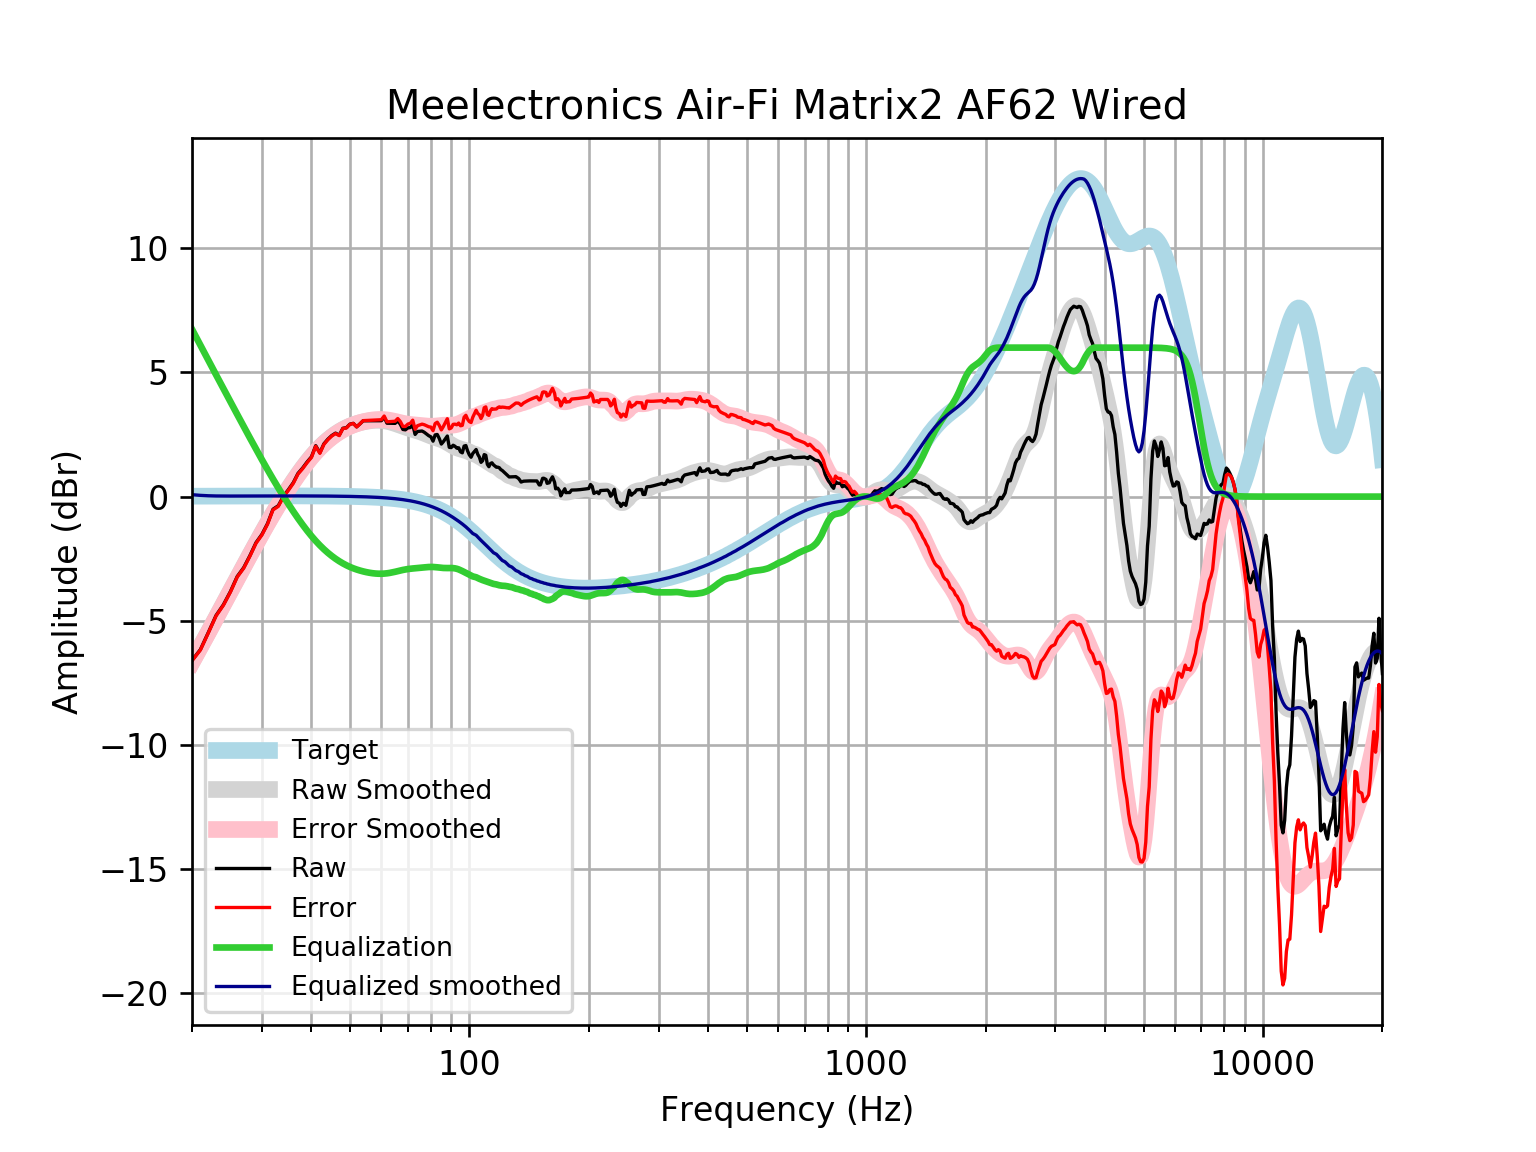

Source data for this figure (header and first rows):
frequency, raw, error, smoothed, error_smoothed, equalization, equalized_raw, equalized_smoothed, target
20, -6.596, -6.612, -6.661, -6.677, 6.738, 0.1421, 0.07717, 0.01648
21, -6.159, -6.177, -6.045, -6.063, 6.095, -0.06397, 0.05001, 0.01765
22, -5.464, -5.482, -5.451, -5.47, 5.485, 0.02105, 0.03371, 0.01876
23, -4.784, -4.804, -4.878, -4.898, 4.903, 0.1194, 0.02528, 0.01983
24, -4.354, -4.375, -4.327, -4.348, 4.349, -0.005106, 0.02216, 0.02084
25, -3.82, -3.842, -3.797, -3.819, 3.819, -0.001472, 0.02181, 0.02179
26, -3.217, -3.24, -3.288, -3.311, 3.311, 0.09364, 0.02271, 0.02269
27, -2.859, -2.882, -2.801, -2.824, 2.824, -0.03451, 0.02355, 0.02353
28, -2.371, -2.396, -2.334, -2.358, 2.358, -0.01287, 0.02433, 0.02431
29, -1.852, -1.877, -1.888, -1.914, 1.914, 0.06135, 0.02504, 0.02502
30, -1.523, -1.549, -1.464, -1.49, 1.49, -0.03341, 0.02567, 0.02566
31, -1.086, -1.112, -1.062, -1.088, 1.088, 0.002391, 0.02623, 0.02622
32, -0.5079, -0.5346, -0.6822, -0.7088, 0.7088, 0.2009, 0.02668, 0.02668
33, -0.367, -0.394, -0.3241, -0.3512, 0.3512, -0.01581, 0.02704, 0.02704
34, 0.0164, -0.01089, 0.01252, -0.01476, 0.01476, 0.03116, 0.02728, 0.02728
35, 0.2827, 0.2553, 0.3286, 0.3012, -0.3012, -0.01852, 0.0274, 0.0274
36, 0.5623, 0.5349, 0.6249, 0.5975, -0.5975, -0.03519, 0.02739, 0.02739
37, 0.936, 0.9087, 0.9016, 0.8744, -0.8744, 0.06159, 0.02723, 0.02723
38, 1.151, 1.124, 1.159, 1.132, -1.132, 0.01866, 0.02691, 0.02692
39, 1.394, 1.368, 1.396, 1.37, -1.37, 0.02476, 0.02643, 0.02644
40, 1.603, 1.577, 1.613, 1.587, -1.587, 0.01546, 0.02578, 0.02579
41, 2.051, 2.026, 1.809, 1.784, -1.784, 0.2669, 0.02495, 0.02496
42, 1.766, 1.742, 1.986, 1.962, -1.962, -0.1956, 0.02393, 0.02393
43, 2.126, 2.103, 2.144, 2.121, -2.121, 0.004777, 0.02272, 0.02272
44, 2.313, 2.291, 2.284, 2.263, -2.263, 0.04959, 0.0213, 0.0213
45, 2.459, 2.439, 2.409, 2.39, -2.39, 0.06916, 0.01968, 0.01967
46, 2.556, 2.538, 2.52, 2.502, -2.502, 0.05374, 0.01785, 0.01783
47, 2.473, 2.457, 2.618, 2.602, -2.602, -0.1291, 0.01579, 0.01577
48, 2.752, 2.739, 2.703, 2.69, -2.69, 0.06272, 0.0135, 0.01347
49, 2.775, 2.764, 2.777, 2.766, -2.766, 0.00941, 0.01097, 0.01094
50, 2.918, 2.91, 2.84, 2.832, -2.832, 0.08667, 0.008186, 0.008144
51, 2.95, 2.945, 2.893, 2.888, -2.888, 0.06177, 0.005126, 0.00508
52, 2.809, 2.807, 2.938, 2.936, -2.936, -0.1273, 0.001774, 0.001724
53, 2.929, 2.931, 2.976, 2.977, -2.977, -0.04853, -0.001894, -0.001946
54, 3.054, 3.06, 3.007, 3.012, -3.012, 0.04124, -0.005905, -0.005958
55, 3.055, 3.065, 3.032, 3.042, -3.042, 0.01291, -0.01029, -0.01034
56, 3.056, 3.071, 3.051, 3.066, -3.066, -0.01069, -0.01508, -0.01514
57, 3.056, 3.076, 3.065, 3.085, -3.085, -0.02934, -0.02033, -0.02038
58, 3.056, 3.082, 3.072, 3.098, -3.098, -0.04234, -0.02607, -0.02611
59, 3.056, 3.089, 3.073, 3.105, -3.105, -0.04905, -0.03234, -0.03238
60, 3.057, 3.096, 3.067, 3.106, -3.106, -0.04924, -0.03921, -0.03925
61, 3.198, 3.245, 3.054, 3.101, -3.101, 0.09748, -0.04672, -0.04675
62, 2.957, 3.012, 3.034, 3.089, -3.089, -0.1328, -0.05494, -0.05496
63, 2.955, 3.019, 3.009, 3.073, -3.073, -0.1175, -0.06392, -0.06393
64, 2.953, 3.027, 2.978, 3.052, -3.052, -0.09895, -0.07372, -0.07373
65, 2.95, 3.035, 2.944, 3.028, -3.028, -0.07781, -0.0844, -0.08441
66, 3.047, 3.143, 2.906, 3.002, -3.002, 0.04496, -0.09604, -0.09603
67, 2.913, 3.022, 2.868, 2.977, -2.977, -0.06415, -0.1087, -0.1087
68, 2.704, 2.826, 2.831, 2.954, -2.954, -0.2499, -0.1224, -0.1224
69, 2.689, 2.826, 2.796, 2.934, -2.934, -0.2446, -0.1372, -0.1372
70, 2.767, 2.92, 2.764, 2.917, -2.917, -0.1507, -0.1533, -0.1533
71, 2.78, 2.951, 2.734, 2.905, -2.905, -0.1246, -0.1706, -0.1706
72, 2.889, 3.079, 2.706, 2.895, -2.895, -0.005556, -0.1892, -0.1892
73, 2.504, 2.713, 2.678, 2.887, -2.887, -0.3831, -0.2092, -0.2092
74, 2.623, 2.854, 2.648, 2.879, -2.879, -0.2558, -0.2306, -0.2305
75, 2.634, 2.887, 2.617, 2.87, -2.87, -0.2365, -0.2535, -0.2534
76, 2.641, 2.919, 2.583, 2.861, -2.861, -0.2199, -0.2778, -0.2778
77, 2.591, 2.894, 2.547, 2.851, -2.851, -0.2606, -0.3037, -0.3037
78, 2.52, 2.851, 2.511, 2.842, -2.842, -0.3223, -0.3312, -0.3312
79, 2.452, 2.813, 2.475, 2.836, -2.836, -0.3831, -0.3604, -0.3603
... 553 more rows
